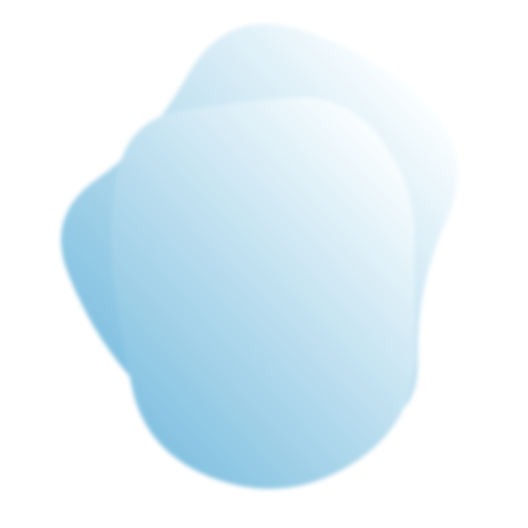
t = 0.00 s
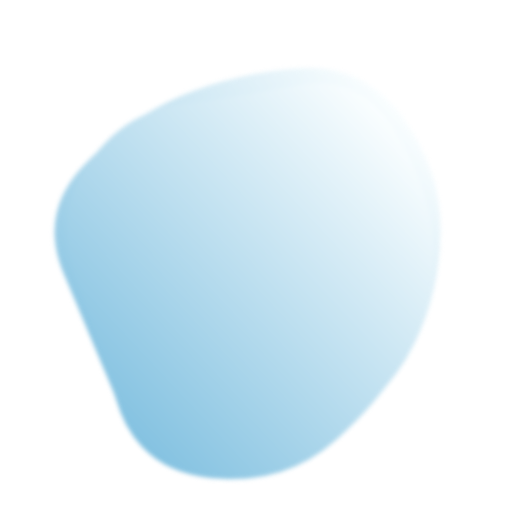
t = 1.28 s
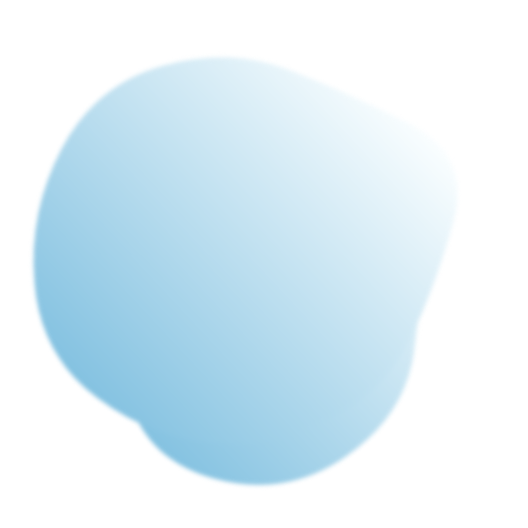
t = 2.98 s
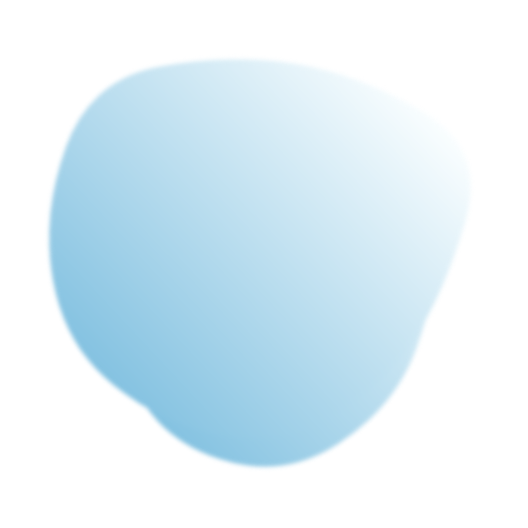
t = 4.25 s
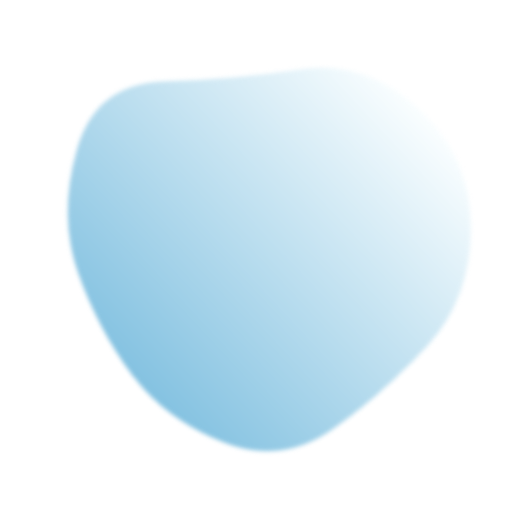
t = 5.53 s
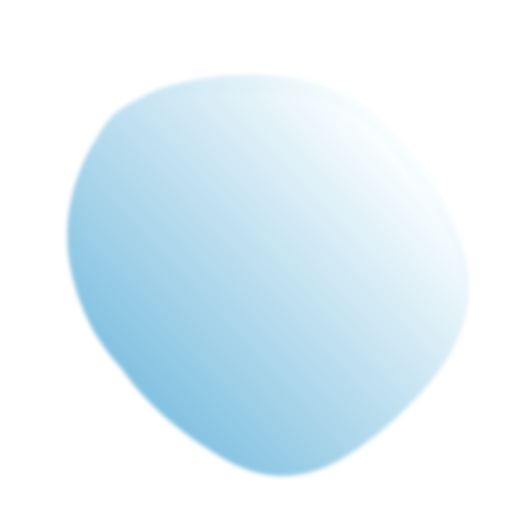
t = 7.23 s

The animated SVG that drew these frames (rendered in a browser with its animation timeline set to each time). Animation: 2 SMIL elements (animate=2); one cycle of 8.50 s, repeats indefinitely.

<svg version="1.1"
    xmlns="http://www.w3.org/2000/svg" viewBox="0 0 500 500" width="100%" id="blobSvg" transform="rotate(-133)" filter="blur(2px)" style="opacity: 1;">
    <defs>
        <linearGradient id="gradient" x1="0%" y1="0%" x2="0%" y2="100%">
            <stop offset="0%" style="stop-color: rgb(132, 194, 225);"></stop>
            <stop offset="100%" style="stop-color: rgb(250, 254, 255);"></stop>
        </linearGradient>
    </defs>
    <path id="blob" fill="url(#gradient)" style="opacity: 1;">
        <animate attributeName="d" dur="8.5s" repeatCount="indefinite" values="M424.84079,321.86371Q447.86386,393.72743,384.56836,431.15935Q321.27286,468.59128,248.86371,472.84107Q176.45457,477.09086,148.84107,410.1135Q121.22757,343.13614,67.95457,296.56807Q14.68157,250,76.45485,209.5685Q138.22813,169.13699,166.2505,123.59142Q194.27286,78.04585,249.70464,79.81828Q305.13643,81.59072,362.47721,103.93179Q419.818,126.27286,410.81786,188.13643Q401.81772,250,424.84079,321.86371Z;M410.95278,296.31131Q377.83016,342.62262,346.59668,396.40799Q315.3632,450.19336,253.66275,438.70512Q191.9623,427.21687,143.72172,394.79004Q95.48115,362.3632,86.24057,306.1816Q77,250,74.51885,185.3632Q72.0377,120.72639,123.0377,68.91975Q174.0377,17.1131,239.88914,47.47163Q305.74057,77.83016,366.40332,99.75233Q427.06607,121.67451,435.57074,185.83725Q444.0754,250,410.95278,296.31131Z;M402.82336,294.74662Q372.52122,339.49324,339.45366,380.77461Q306.3861,422.05598,251.70463,416.9165Q197.02317,411.77702,159.66506,377.28619Q122.30695,342.79537,72.75579,296.39768Q23.20463,250,37.88851,178.24662Q52.57238,106.49324,117.0304,72.97924Q181.48842,39.46525,238.53957,73.79537Q295.59073,108.12549,332.49083,135.50917Q369.39092,162.89286,401.2582,206.44643Q433.12549,250,402.82336,294.74662Z;M437.48517,301.93698Q392.82947,353.87396,357.50371,413.21131Q322.17795,472.54867,247.51112,479.51159Q172.8443,486.47452,129.54819,427.64458Q86.25209,368.81464,81.57785,309.40732Q76.90361,250,83.86283,191.93327Q90.82205,133.86654,141.98146,104.152Q193.14087,74.43745,247.01483,83.88926Q300.88878,93.34106,355.51112,113.62234Q410.13346,133.90361,446.13717,191.95181Q482.14087,250,437.48517,301.93698Z;M428.88107,298.41731Q382.87896,346.83463,343.6411,381.94757Q304.40324,417.06052,249.73188,417.66327Q195.06052,418.26602,121.90324,407.33463Q48.74595,396.40324,42.90922,323.20162Q37.07249,250,50.04223,182.03624Q63.01197,114.07249,129.2076,98.49191Q195.40324,82.91133,251.0746,78.83673Q306.74595,74.76214,356.50598,105.64321Q406.26602,136.52427,440.5746,193.26214Q474.88318,250,428.88107,298.41731Z;M424.84079,321.86371Q447.86386,393.72743,384.56836,431.15935Q321.27286,468.59128,248.86371,472.84107Q176.45457,477.09086,148.84107,410.1135Q121.22757,343.13614,67.95457,296.56807Q14.68157,250,76.45485,209.5685Q138.22813,169.13699,166.2505,123.59142Q194.27286,78.04585,249.70464,79.81828Q305.13643,81.59072,362.47721,103.93179Q419.818,126.27286,410.81786,188.13643Q401.81772,250,424.84079,321.86371Z"></animate>
    </path>
    <path id="blob" fill="url(#gradient)" style="opacity: 1;">
        <animate attributeName="d" dur="8.5s" repeatCount="indefinite" values="M402.82336,294.74662Q372.52122,339.49324,339.45366,380.77461Q306.3861,422.05598,251.70463,416.9165Q197.02317,411.77702,159.66506,377.28619Q122.30695,342.79537,72.75579,296.39768Q23.20463,250,37.88851,178.24662Q52.57238,106.49324,117.0304,72.97924Q181.48842,39.46525,238.53957,73.79537Q295.59073,108.12549,332.49083,135.50917Q369.39092,162.89286,401.2582,206.44643Q433.12549,250,402.82336,294.74662Z;M410.95278,296.31131Q377.83016,342.62262,346.59668,396.40799Q315.3632,450.19336,253.66275,438.70512Q191.9623,427.21687,143.72172,394.79004Q95.48115,362.3632,86.24057,306.1816Q77,250,74.51885,185.3632Q72.0377,120.72639,123.0377,68.91975Q174.0377,17.1131,239.88914,47.47163Q305.74057,77.83016,366.40332,99.75233Q427.06607,121.67451,435.57074,185.83725Q444.0754,250,410.95278,296.31131Z;M460.19079,314.81752Q429.48296,379.63503,366.74655,397.33779Q304.01014,415.04055,238.62673,450.6401Q173.24331,486.23965,141.80231,418.853Q110.3613,351.46635,87.51337,300.73317Q64.66545,250,86.56406,198.80231Q108.46268,147.60462,149.75669,107.39355Q191.05069,67.18248,258.9189,40.41566Q326.7871,13.64883,381.21107,64.45621Q435.63503,115.26359,463.26683,182.63179Q490.89862,250,460.19079,314.81752Z;M437.48517,301.93698Q392.82947,353.87396,357.50371,413.21131Q322.17795,472.54867,247.51112,479.51159Q172.8443,486.47452,129.54819,427.64458Q86.25209,368.81464,81.57785,309.40732Q76.90361,250,83.86283,191.93327Q90.82205,133.86654,141.98146,104.152Q193.14087,74.43745,247.01483,83.88926Q300.88878,93.34106,355.51112,113.62234Q410.13346,133.90361,446.13717,191.95181Q482.14087,250,437.48517,301.93698Z;M428.88107,298.41731Q382.87896,346.83463,343.6411,381.94757Q304.40324,417.06052,249.73188,417.66327Q195.06052,418.26602,121.90324,407.33463Q48.74595,396.40324,42.90922,323.20162Q37.07249,250,50.04223,182.03624Q63.01197,114.07249,129.2076,98.49191Q195.40324,82.91133,251.0746,78.83673Q306.74595,74.76214,356.50598,105.64321Q406.26602,136.52427,440.5746,193.26214Q474.88318,250,428.88107,298.41731Z;M402.82336,294.74662Q372.52122,339.49324,339.45366,380.77461Q306.3861,422.05598,251.70463,416.9165Q197.02317,411.77702,159.66506,377.28619Q122.30695,342.79537,72.75579,296.39768Q23.20463,250,37.88851,178.24662Q52.57238,106.49324,117.0304,72.97924Q181.48842,39.46525,238.53957,73.79537Q295.59073,108.12549,332.49083,135.50917Q369.39092,162.89286,401.2582,206.44643Q433.12549,250,402.82336,294.74662Z"></animate>
    </path>
</svg>